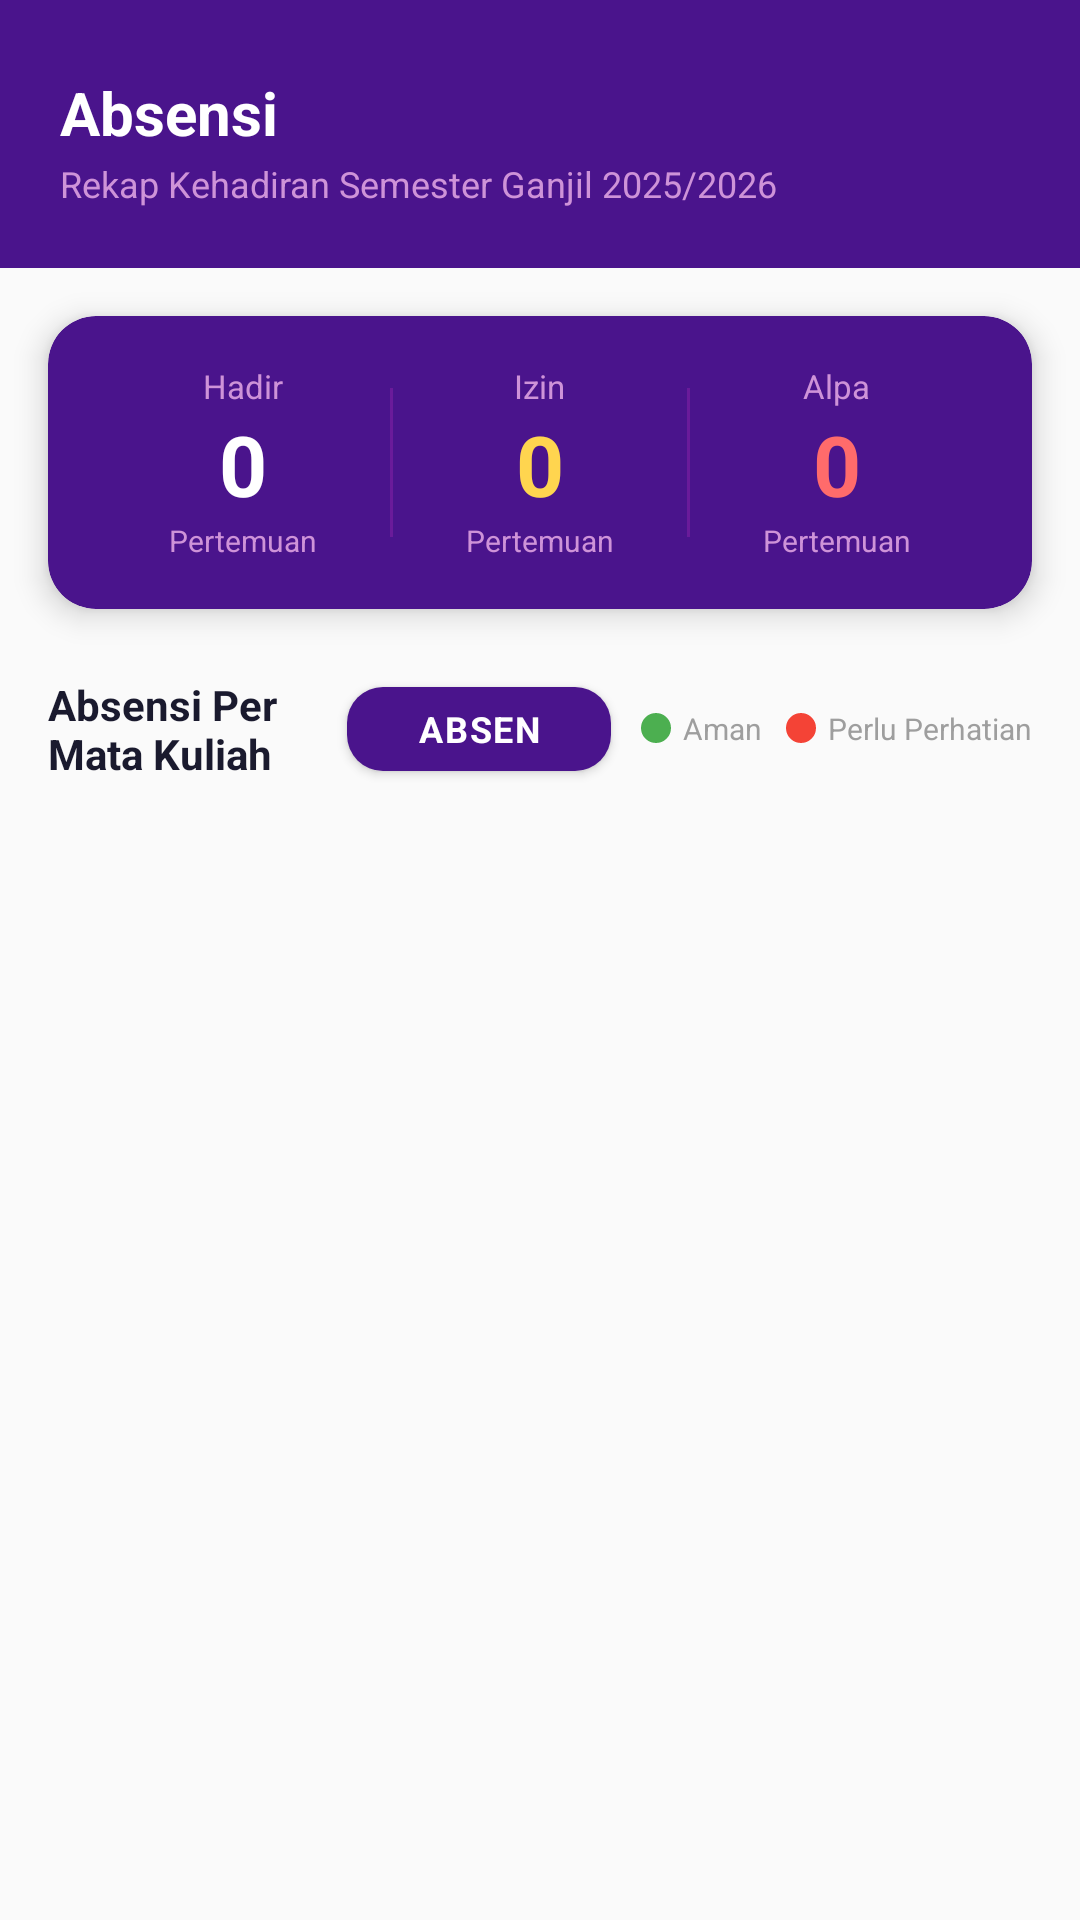

Layout XML and referenced resources for this Android screen:
<!-- AndroidManifest.xml: application theme Theme.UAP -->
<!-- res/layout/fragment_absensi.xml -->
<?xml version="1.0" encoding="utf-8"?>
<LinearLayout
    xmlns:android="http://schemas.android.com/apk/res/android"
    xmlns:app="http://schemas.android.com/apk/res-auto"
    android:layout_width="match_parent"
    android:layout_height="match_parent"
    android:orientation="vertical"
    android:background="@color/uap_background_grey">
    <LinearLayout
        android:layout_width="match_parent"
        android:layout_height="wrap_content"
        android:background="@color/uap_primary"
        android:orientation="vertical"
        android:paddingStart="20dp"
        android:paddingEnd="20dp"
        android:paddingTop="24dp"
        android:paddingBottom="20dp">

        <TextView
            android:layout_width="wrap_content"
            android:layout_height="wrap_content"
            android:text="Absensi"
            android:textColor="@color/uap_on_primary"
            android:textSize="20sp"
            android:textStyle="bold"/>

        <TextView
            android:layout_width="wrap_content"
            android:layout_height="wrap_content"
            android:text="Rekap Kehadiran Semester Ganjil 2025/2026"
            android:textColor="@color/uap_secondary_light"
            android:textSize="12sp"
            android:layout_marginTop="2dp"/>

    </LinearLayout>
    <androidx.cardview.widget.CardView
        android:layout_width="match_parent"
        android:layout_height="wrap_content"
        android:layout_marginStart="16dp"
        android:layout_marginEnd="16dp"
        android:layout_marginTop="16dp"
        android:layout_marginBottom="4dp"
        app:cardCornerRadius="16dp"
        app:cardBackgroundColor="@color/uap_primary"
        app:cardElevation="6dp">

        <LinearLayout
            android:layout_width="match_parent"
            android:layout_height="wrap_content"
            android:orientation="horizontal"
            android:padding="16dp">
            <LinearLayout
                android:layout_width="0dp"
                android:layout_height="wrap_content"
                android:layout_weight="1"
                android:orientation="vertical"
                android:gravity="center">

                <TextView
                    android:layout_width="wrap_content"
                    android:layout_height="wrap_content"
                    android:text="Hadir"
                    android:textColor="@color/uap_secondary_light"
                    android:textSize="11sp"/>

                <TextView
                    android:id="@+id/tvTotalHadir"
                    android:layout_width="wrap_content"
                    android:layout_height="wrap_content"
                    android:text="0"
                    android:textColor="@color/uap_on_primary"
                    android:textSize="28sp"
                    android:textStyle="bold"/>

                <TextView
                    android:layout_width="wrap_content"
                    android:layout_height="wrap_content"
                    android:text="Pertemuan"
                    android:textColor="@color/uap_secondary_light"
                    android:textSize="10sp"/>

            </LinearLayout>
            <View
                android:layout_width="1dp"
                android:layout_height="match_parent"
                android:background="@color/uap_primary_variant"
                android:layout_marginTop="8dp"
                android:layout_marginBottom="8dp"/>
            <LinearLayout
                android:layout_width="0dp"
                android:layout_height="wrap_content"
                android:layout_weight="1"
                android:orientation="vertical"
                android:gravity="center">

                <TextView
                    android:layout_width="wrap_content"
                    android:layout_height="wrap_content"
                    android:text="Izin"
                    android:textColor="@color/uap_secondary_light"
                    android:textSize="11sp"/>

                <TextView
                    android:id="@+id/tvTotalIzin"
                    android:layout_width="wrap_content"
                    android:layout_height="wrap_content"
                    android:text="0"
                    android:textColor="@color/uap_gold"
                    android:textSize="28sp"
                    android:textStyle="bold"/>

                <TextView
                    android:layout_width="wrap_content"
                    android:layout_height="wrap_content"
                    android:text="Pertemuan"
                    android:textColor="@color/uap_secondary_light"
                    android:textSize="10sp"/>

            </LinearLayout>
            <View
                android:layout_width="1dp"
                android:layout_height="match_parent"
                android:background="@color/uap_primary_variant"
                android:layout_marginTop="8dp"
                android:layout_marginBottom="8dp"/>
            <LinearLayout
                android:layout_width="0dp"
                android:layout_height="wrap_content"
                android:layout_weight="1"
                android:orientation="vertical"
                android:gravity="center">

                <TextView
                    android:layout_width="wrap_content"
                    android:layout_height="wrap_content"
                    android:text="Alpa"
                    android:textColor="@color/uap_secondary_light"
                    android:textSize="11sp"/>

                <TextView
                    android:id="@+id/tvTotalAlpa"
                    android:layout_width="wrap_content"
                    android:layout_height="wrap_content"
                    android:text="0"
                    android:textColor="#FF6B6B"
                    android:textSize="28sp"
                    android:textStyle="bold"/>

                <TextView
                    android:layout_width="wrap_content"
                    android:layout_height="wrap_content"
                    android:text="Pertemuan"
                    android:textColor="@color/uap_secondary_light"
                    android:textSize="10sp"/>

            </LinearLayout>

        </LinearLayout>

    </androidx.cardview.widget.CardView>
    <LinearLayout
        android:layout_width="match_parent"
        android:layout_height="wrap_content"
        android:orientation="horizontal"
        android:gravity="center_vertical"
        android:paddingStart="16dp"
        android:paddingEnd="16dp"
        android:paddingTop="16dp"
        android:paddingBottom="8dp">

        <TextView
            android:layout_width="0dp"
            android:layout_height="wrap_content"
            android:layout_weight="1"
            android:text="Absensi Per Mata Kuliah"
            android:textColor="@color/uap_text_primary"
            android:textSize="14sp"
            android:textStyle="bold"/>

        <com.google.android.material.button.MaterialButton
            android:id="@+id/btnAbsen"
            android:layout_width="wrap_content"
            android:layout_height="40dp"
            android:text="Absen"
            android:textColor="@color/uap_on_primary"
            android:textSize="12sp"
            android:textStyle="bold"
            android:layout_marginEnd="10dp"
            app:backgroundTint="@color/uap_primary"
            app:cornerRadius="12dp"
            app:icon="@drawable/ic_absensi"
            app:iconGravity="textStart"
            app:iconPadding="6dp"
            app:iconTint="@color/uap_on_primary"/>
        <LinearLayout
            android:layout_width="wrap_content"
            android:layout_height="wrap_content"
            android:orientation="horizontal"
            android:gravity="center_vertical">

            <View
                android:layout_width="10dp"
                android:layout_height="10dp"
                android:background="@drawable/bg_dot_green"/>

            <TextView
                android:layout_width="wrap_content"
                android:layout_height="wrap_content"
                android:text="Aman"
                android:textColor="@color/uap_text_hint"
                android:textSize="10sp"
                android:layout_marginStart="4dp"
                android:layout_marginEnd="8dp"/>

            <View
                android:layout_width="10dp"
                android:layout_height="10dp"
                android:background="@drawable/bg_dot_red"/>

            <TextView
                android:layout_width="wrap_content"
                android:layout_height="wrap_content"
                android:text="Perlu Perhatian"
                android:textColor="@color/uap_text_hint"
                android:textSize="10sp"
                android:layout_marginStart="4dp"/>

        </LinearLayout>

    </LinearLayout>
    <ProgressBar
        android:id="@+id/progressLoadingAbsensi"
        android:layout_width="42dp"
        android:layout_height="42dp"
        android:layout_gravity="center_horizontal"
        android:layout_marginTop="24dp"
        android:layout_marginBottom="24dp"
        android:indeterminate="true"
        android:visibility="gone"/>
    <androidx.recyclerview.widget.RecyclerView
        android:id="@+id/rvAbsensi"
        android:layout_width="match_parent"
        android:layout_height="0dp"
        android:layout_weight="1"
        android:paddingStart="12dp"
        android:paddingEnd="12dp"
        android:paddingBottom="12dp"
        android:clipToPadding="false"
        android:scrollbars="none"/>

</LinearLayout>
<!-- resources referenced by this layout -->
<resources>
  <color name="uap_background_grey">#FAFAFA</color>
  <color name="uap_gold">#FFD54F</color>
  <color name="uap_on_primary">#FFFFFF</color>
  <color name="uap_primary">#4A148C</color>
  <color name="uap_primary_variant">#6A1B9A</color>
  <color name="uap_secondary_light">#CE93D8</color>
  <color name="uap_text_hint">#9E9E9E</color>
  <color name="uap_text_primary">#1A1A2E</color>
  <!-- drawable bg_dot_green (drawable) -->
  <?xml version="1.0" encoding="utf-8"?>
  <shape xmlns:android="http://schemas.android.com/apk/res/android"
      android:shape="oval">
      <solid android:color="@color/uap_success"/>
  </shape>
  <!-- drawable bg_dot_red (drawable) -->
  <?xml version="1.0" encoding="utf-8"?>
  <shape xmlns:android="http://schemas.android.com/apk/res/android"
      android:shape="oval">
      <solid android:color="@color/uap_error"/>
  </shape>
  <color name="uap_success">#4CAF50</color>
  <color name="uap_error">#F44336</color>
  <color name="uap_secondary">#9C27B0</color>
  <color name="uap_secondary_variant">#AB47BC</color>
  <color name="uap_background">#FFFFFF</color>
  <color name="uap_surface">#F3E5F5</color>
  <color name="uap_status_bar">#2D006A</color>
  <style name="Widget.UAP.Button" parent="Widget.MaterialComponents.Button">
          <item name="backgroundTint">@color/uap_primary</item>
          <item name="android:textColor">@color/uap_on_primary</item>
          <item name="cornerRadius">12dp</item>
          <item name="android:letterSpacing">0.05</item>
          <item name="android:textStyle">bold</item>
          <item name="rippleColor">@color/uap_ripple_light</item>
          <item name="elevation">4dp</item>
      </style>
  <style name="Widget.UAP.BottomNavigation" parent="Widget.MaterialComponents.BottomNavigationView">
          <item name="backgroundTint">@color/uap_nav_bar</item>
          <item name="itemIconTint">@color/uap_nav_selector</item>
          <item name="itemTextColor">@color/uap_nav_selector</item>
          <item name="elevation">8dp</item>
          <item name="labelVisibilityMode">labeled</item>
      </style>
  <style name="Widget.UAP.TextInputLayout" parent="Widget.MaterialComponents.TextInputLayout.OutlinedBox">
          <item name="boxStrokeColor">@color/uap_border_focus</item>
          <item name="hintTextColor">@color/uap_primary</item>
          <item name="boxCornerRadiusTopStart">10dp</item>
          <item name="boxCornerRadiusTopEnd">10dp</item>
          <item name="boxCornerRadiusBottomStart">10dp</item>
          <item name="boxCornerRadiusBottomEnd">10dp</item>
          <item name="boxBackgroundColor">@color/uap_background</item>
      </style>
  <style name="Widget.UAP.CardView" parent="Widget.MaterialComponents.CardView">
          <item name="cardBackgroundColor">@color/uap_card_background</item>
          <item name="cardCornerRadius">16dp</item>
          <item name="cardElevation">4dp</item>
      </style>
  <color name="uap_ripple_primary">#339C27B0</color>
  <color name="uap_ripple_light">#334A148C</color>
  <color name="uap_nav_bar">#4A148C</color>
  <color name="uap_border_focus">#7B1FA2</color>
  <color name="uap_card_background">#FFFFFF</color>
</resources>
